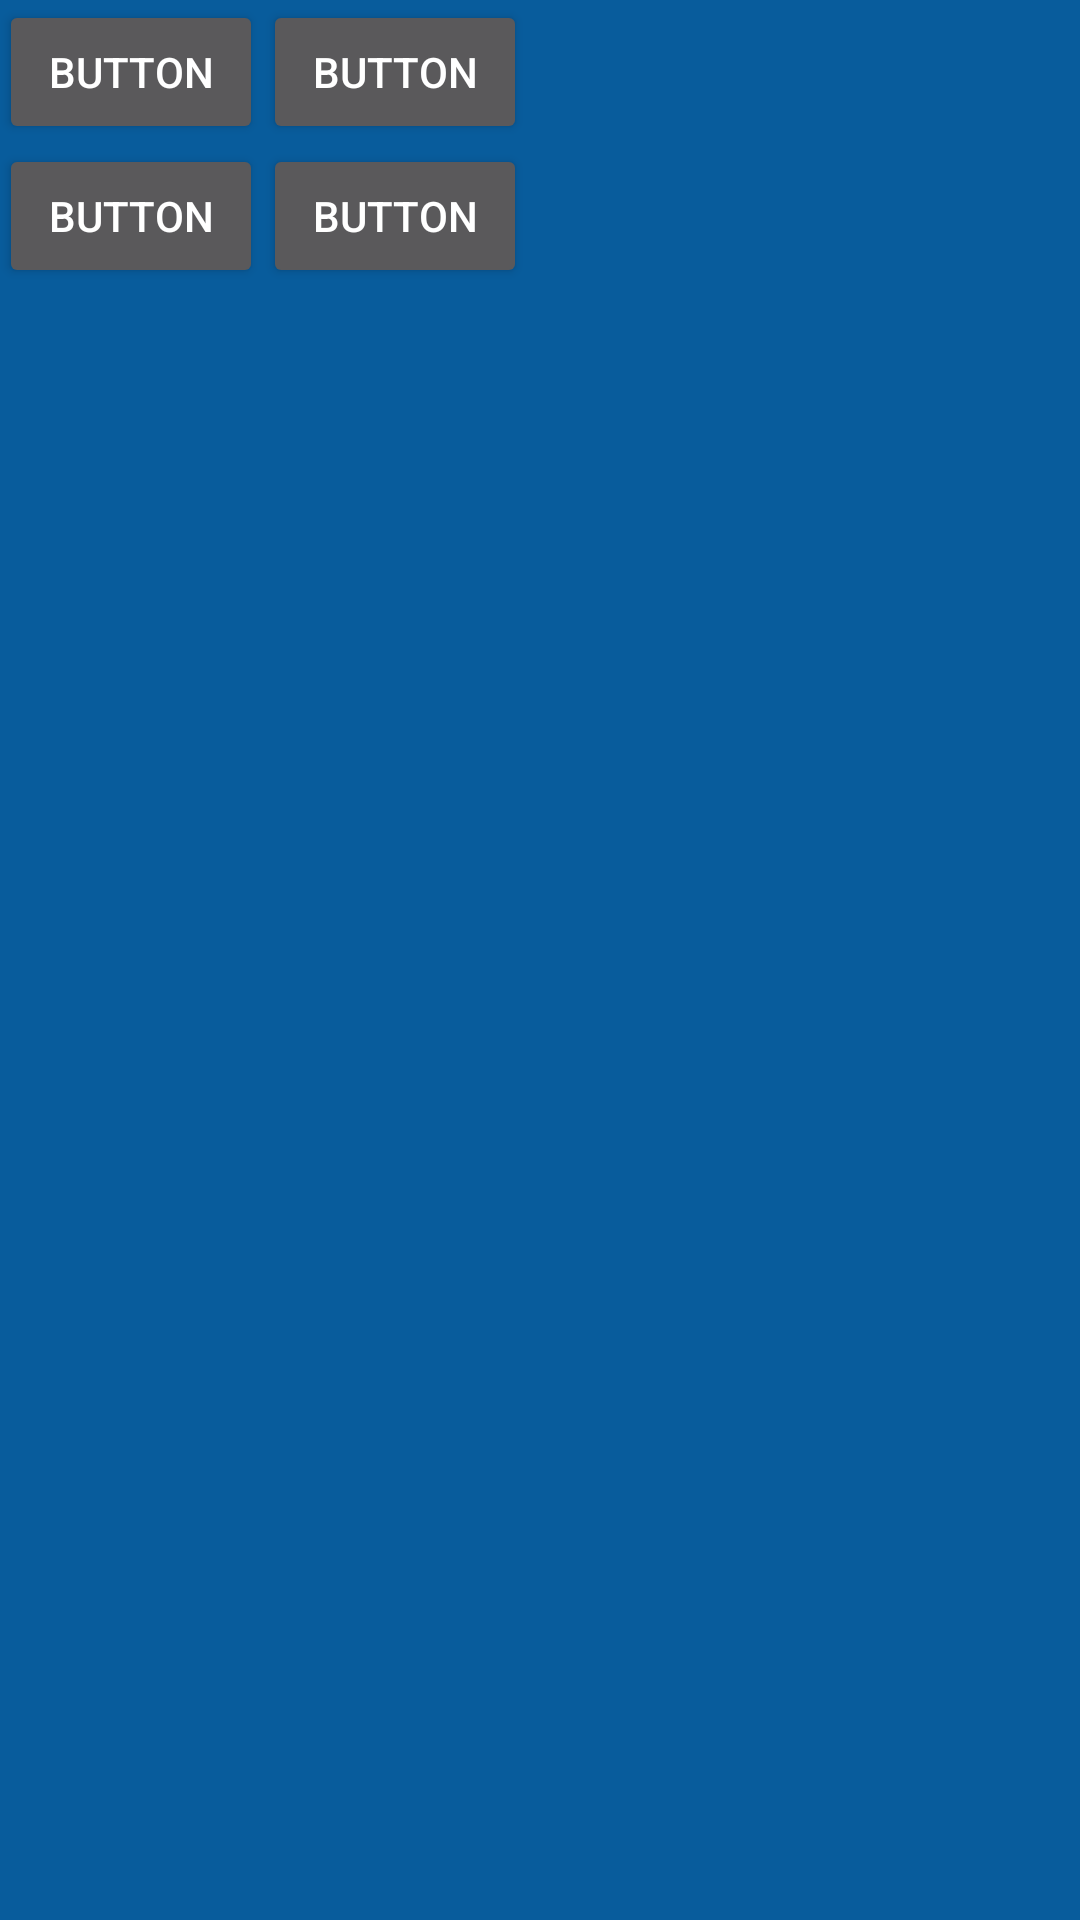

Here is an Android app screen rendered from its layout file. Give the layout XML and the strings, colors and styles it references.
<!-- AndroidManifest.xml: application theme AppTheme -->
<!-- res/layout/activity_initial.xml -->
<?xml version="1.0" encoding="utf-8"?>
<RelativeLayout xmlns:android="http://schemas.android.com/apk/res/android"
    xmlns:tools="http://schemas.android.com/tools"
    android:layout_width="match_parent"
    android:layout_height="match_parent"
    android:paddingBottom="@dimen/activity_vertical_margin"
    android:paddingLeft="@dimen/activity_horizontal_margin"
    android:paddingRight="@dimen/activity_horizontal_margin"
    android:paddingTop="@dimen/activity_vertical_margin"
    tools:context=".view.activities.InitialActivity">
    <RelativeLayout
        android:layout_width="wrap_content"
        android:layout_height="wrap_content">

    </RelativeLayout>
        <GridLayout
            android:layout_width="match_parent"
            android:layout_height="match_parent"
            android:columnCount="2"
            android:rowCount="2"
            android:gravity="center"
            android:layout_gravity="center">
            <Button
                android:id="@+id/button1"
                android:layout_row="0"
                android:layout_column="0"
                android:gravity="center"
                android:text="Button" />

            <Button
                android:id="@+id/button2"
                android:layout_row="0"
                android:layout_column="1"
                android:gravity="center"
                android:text="Button" />

            <Button
                android:id="@+id/button3"
                android:layout_row="1"
                android:layout_column="0"
                android:gravity="center"
                android:text="Button" />

            <Button
                android:id="@+id/button4"
                android:layout_row="1"
                android:layout_column="1"
                android:gravity="center"
                android:text="Button" />
        </GridLayout>
</RelativeLayout>
<!-- resources referenced by this layout -->
<resources>
  <style name="AppTheme" parent="Theme.AppCompat.NoActionBar">
          
          <item name="colorPrimary">#1e6fac</item>
          <item name="colorPrimaryDark">#154c76</item>
          <item name="colorAccent">#ffffff</item>
          <item name="colorControlNormal">#0C3F66</item>
          <item name="android:colorBackground">#085c9c</item>
      </style>
</resources>
